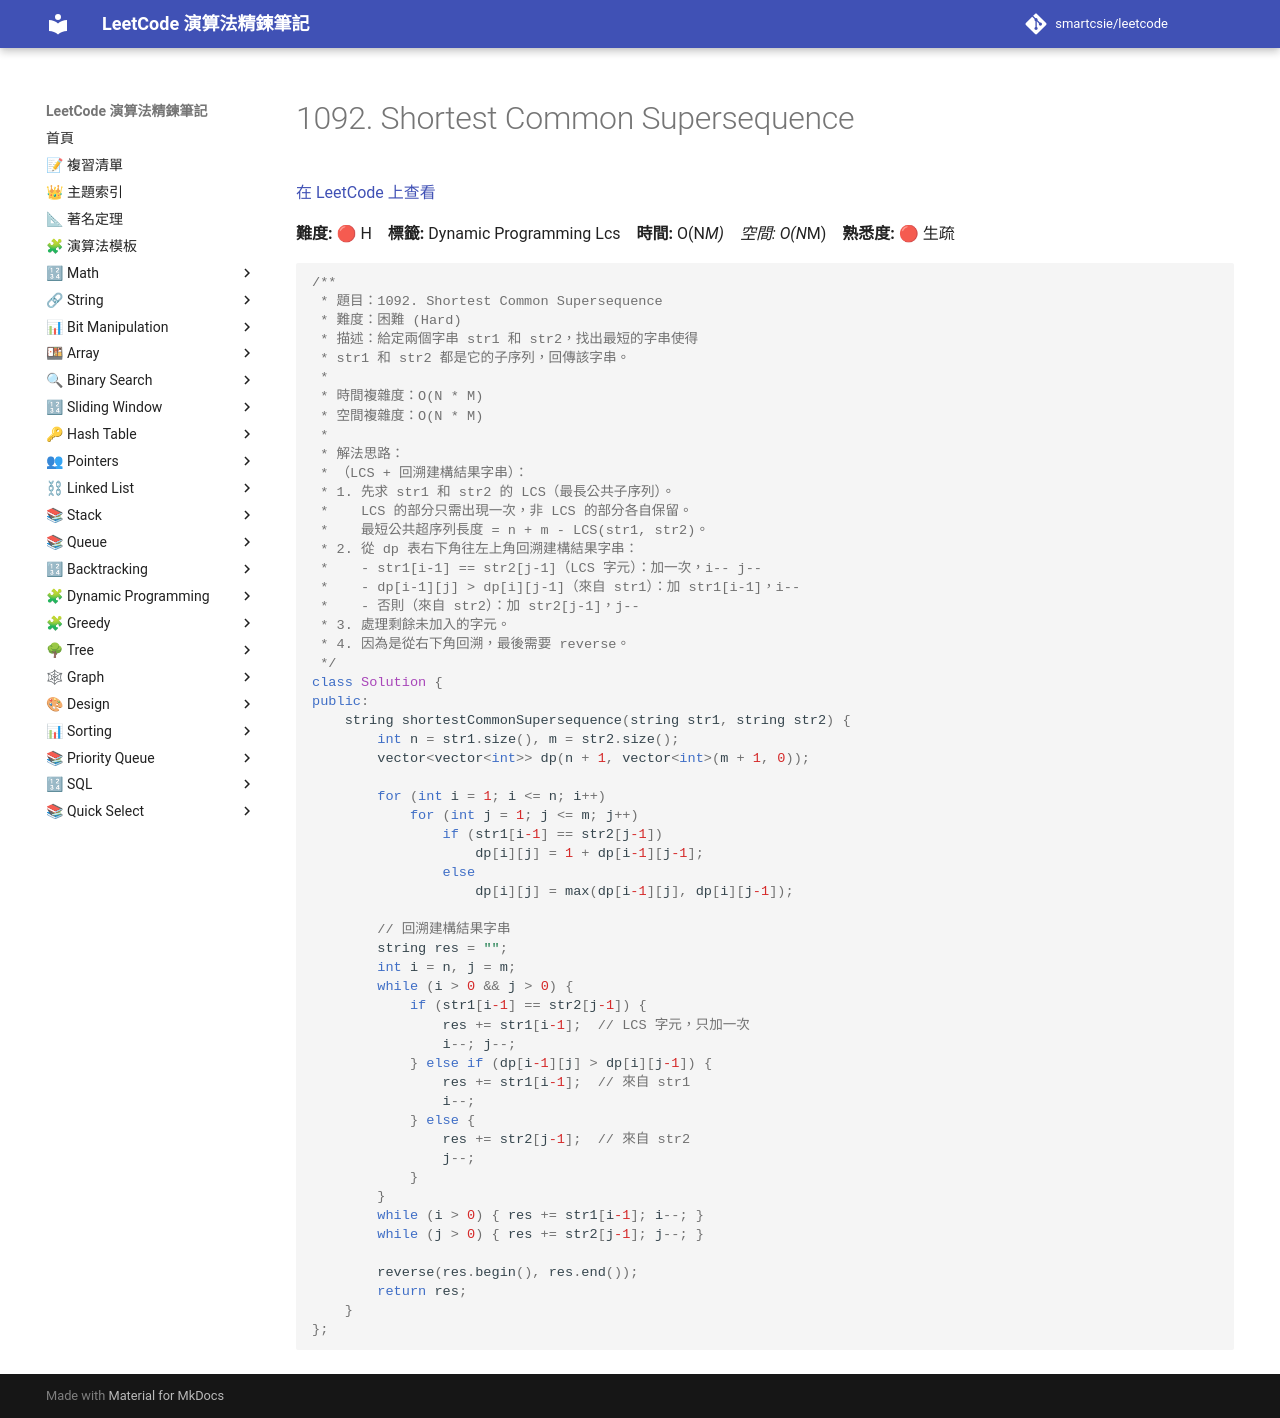

repository: smartcsie/leetcode · page: problems/1092/index.html · generator: mkdocs

# 1092. Shortest Common Supersequence

[在 LeetCode 上查看](https://leetcode.com/problems/shortest-common-supersequence/)

**難度:** 🔴 H　**標籤:** Dynamic Programming Lcs　**時間:** O(N*M)　**空間:** O(N*M)　**熟悉度:** 🔴 生疏

```cpp
/**
 * 題目：1092. Shortest Common Supersequence
 * 難度：困難 (Hard)
 * 描述：給定兩個字串 str1 和 str2，找出最短的字串使得
 * str1 和 str2 都是它的子序列，回傳該字串。
 *
 * 時間複雜度：O(N * M)
 * 空間複雜度：O(N * M)
 *
 * 解法思路：
 * （LCS + 回溯建構結果字串）：
 * 1. 先求 str1 和 str2 的 LCS（最長公共子序列）。
 *    LCS 的部分只需出現一次，非 LCS 的部分各自保留。
 *    最短公共超序列長度 = n + m - LCS(str1, str2)。
 * 2. 從 dp 表右下角往左上角回溯建構結果字串：
 *    - str1[i-1] == str2[j-1]（LCS 字元）：加一次，i-- j--
 *    - dp[i-1][j] > dp[i][j-1]（來自 str1）：加 str1[i-1]，i--
 *    - 否則（來自 str2）：加 str2[j-1]，j--
 * 3. 處理剩餘未加入的字元。
 * 4. 因為是從右下角回溯，最後需要 reverse。
 */
class Solution {
public:
    string shortestCommonSupersequence(string str1, string str2) {
        int n = str1.size(), m = str2.size();
        vector<vector<int>> dp(n + 1, vector<int>(m + 1, 0));

        for (int i = 1; i <= n; i++)
            for (int j = 1; j <= m; j++)
                if (str1[i-1] == str2[j-1])
                    dp[i][j] = 1 + dp[i-1][j-1];
                else
                    dp[i][j] = max(dp[i-1][j], dp[i][j-1]);

        // 回溯建構結果字串
        string res = "";
        int i = n, j = m;
        while (i > 0 && j > 0) {
            if (str1[i-1] == str2[j-1]) {
                res += str1[i-1];  // LCS 字元，只加一次
                i--; j--;
            } else if (dp[i-1][j] > dp[i][j-1]) {
                res += str1[i-1];  // 來自 str1
                i--;
            } else {
                res += str2[j-1];  // 來自 str2
                j--;
            }
        }
        while (i > 0) { res += str1[i-1]; i--; }
        while (j > 0) { res += str2[j-1]; j--; }

        reverse(res.begin(), res.end());
        return res;
    }
};
```
